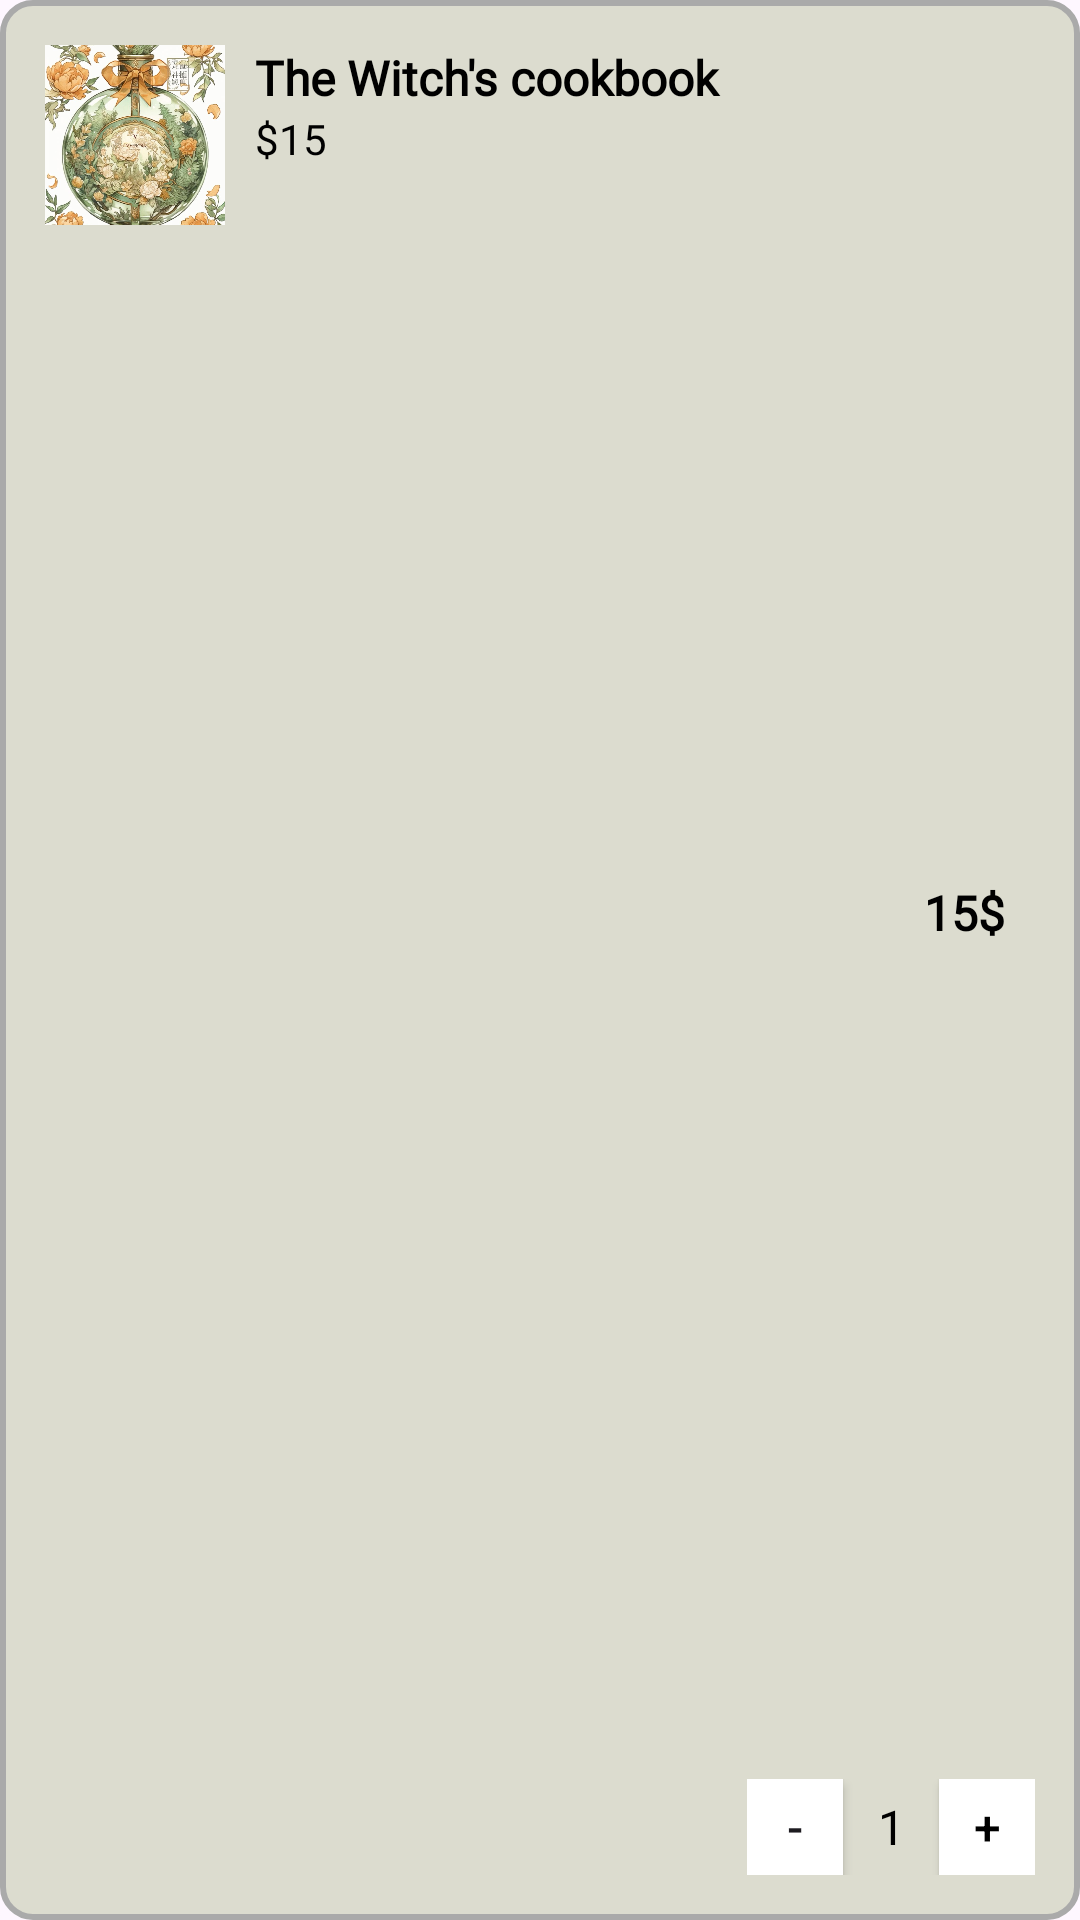

The Android layout XML behind this screen, and the referenced resources:
<!-- AndroidManifest.xml: application theme Theme.Enchanted_Emporium -->
<!-- res/layout/product_cart.xml -->
<?xml version="1.0" encoding="utf-8"?>
<androidx.constraintlayout.widget.ConstraintLayout
    android:id="@+id/productDetails"
    xmlns:android="http://schemas.android.com/apk/res/android"
    android:layout_width="match_parent"
    android:layout_height="wrap_content"
    android:background="@drawable/rounded_corners"
    android:padding="15dp"
    xmlns:app="http://schemas.android.com/apk/res-auto"
    android:layout_marginBottom="10dp">

    
    <ImageView
        android:id="@+id/productImage"
        android:layout_width="60dp"
        android:layout_height="60dp"
        android:layout_marginEnd="8dp"
        android:scaleType="centerCrop"
        android:src="@drawable/test_picture"
        app:layout_constraintStart_toStartOf="parent"
        app:layout_constraintTop_toTopOf="parent"/>

    
    <LinearLayout
        android:layout_width="0dp"
        android:layout_height="wrap_content"
        android:layout_marginEnd="8dp"
        android:paddingLeft="10dp"
        android:orientation="vertical"
        app:layout_constraintStart_toEndOf="@id/productImage"
        app:layout_constraintTop_toTopOf="parent"
        app:layout_constraintEnd_toEndOf="parent">

        

        
        <TextView
            android:id="@+id/productTitle"
            android:layout_width="200dp"
            android:layout_height="wrap_content"
            android:fontFamily="@font/lusitana_regular"
            android:text="The Witch's cookbook"
            android:textColor="@color/black"
            android:textSize="16sp"
            android:textStyle="bold"
            android:maxLines="1"
            android:ellipsize="end"
            android:scrollHorizontally="true"/>

        <TextView
            android:id="@+id/productPrice"
            android:layout_width="wrap_content"
            android:layout_height="wrap_content"
            android:text="$15"
            android:textSize="14sp"
            android:textColor="@color/black"
            android:fontFamily="@font/lusitana_regular"/>
    </LinearLayout>
    <TextView
        android:id="@+id/quantityPrice"
        android:layout_width="wrap_content"
        android:layout_height="wrap_content"
        android:fontFamily="@font/lusitana_regular"
        android:text="15$"
        android:layout_marginRight="10dp"
        android:textSize="16sp"
        android:textStyle="bold"
        android:textColor="@color/black"
        app:layout_constraintTop_toTopOf="parent"
        app:layout_constraintEnd_toEndOf="parent"
        app:layout_constraintBottom_toTopOf="@+id/decIncLayout"/>

    
    <LinearLayout
        android:id="@+id/decIncLayout"
        android:layout_width="wrap_content"
        android:layout_height="wrap_content"
        android:orientation="horizontal"
        android:gravity="center_vertical"
        app:layout_constraintEnd_toEndOf="parent"
        app:layout_constraintBottom_toBottomOf="parent"
       >

        
        <androidx.appcompat.widget.AppCompatButton
            android:id="@+id/decreaseQuantityButton"
            android:layout_width="32dp"
            android:layout_height="32dp"
            android:backgroundTint="@color/white"
            android:text="-"
            android:textSize="16sp" />

        
        <TextView
            android:id="@+id/productQuantity"
            android:layout_width="32dp"
            android:layout_height="32dp"
            android:gravity="center"
            android:text="1"
            android:fontFamily="@font/lusitana_regular"
            android:textSize="16sp"
            android:textColor="@color/black" />

        
        <androidx.appcompat.widget.AppCompatButton
            android:id="@+id/increaseQuantityButton"
            android:layout_width="32dp"
            android:layout_height="32dp"
            android:backgroundTint="@color/white"
            android:text="+"
            android:textColor="@color/black"
            android:textSize="16sp" />
    </LinearLayout>

</androidx.constraintlayout.widget.ConstraintLayout>
<!-- resources referenced by this layout -->
<resources>
  <color name="black">#FF000000</color>
  <color name="white">#FFFFFFFF</color>
  <!-- drawable rounded_corners (drawable) -->
  <?xml version="1.0" encoding="utf-8"?>
  <shape xmlns:android="http://schemas.android.com/apk/res/android">
      <solid android:color="#DCDCCF"/>
      <corners android:radius="10dp"/>
      <stroke android:color="@android:color/darker_gray" android:width="2dp"/>
  </shape>
  <!-- drawable test_picture: jpg bitmap (drawable-v24, 151145 bytes) -->
  <style name="Theme.Enchanted_Emporium" parent="Base.Theme.Enchanted_Emporium" />
  <style name="Base.Theme.Enchanted_Emporium" parent="Theme.Material3.Light.NoActionBar">
          
          
          <item name="buttonStyle">@style/CustomButtonStyle</item>
      </style>
  <style name="CustomButtonStyle" parent="Widget.AppCompat.Button">
          <item name="android:background">@color/olive</item>
      </style>
  <color name="olive">#A7A788</color>
</resources>
